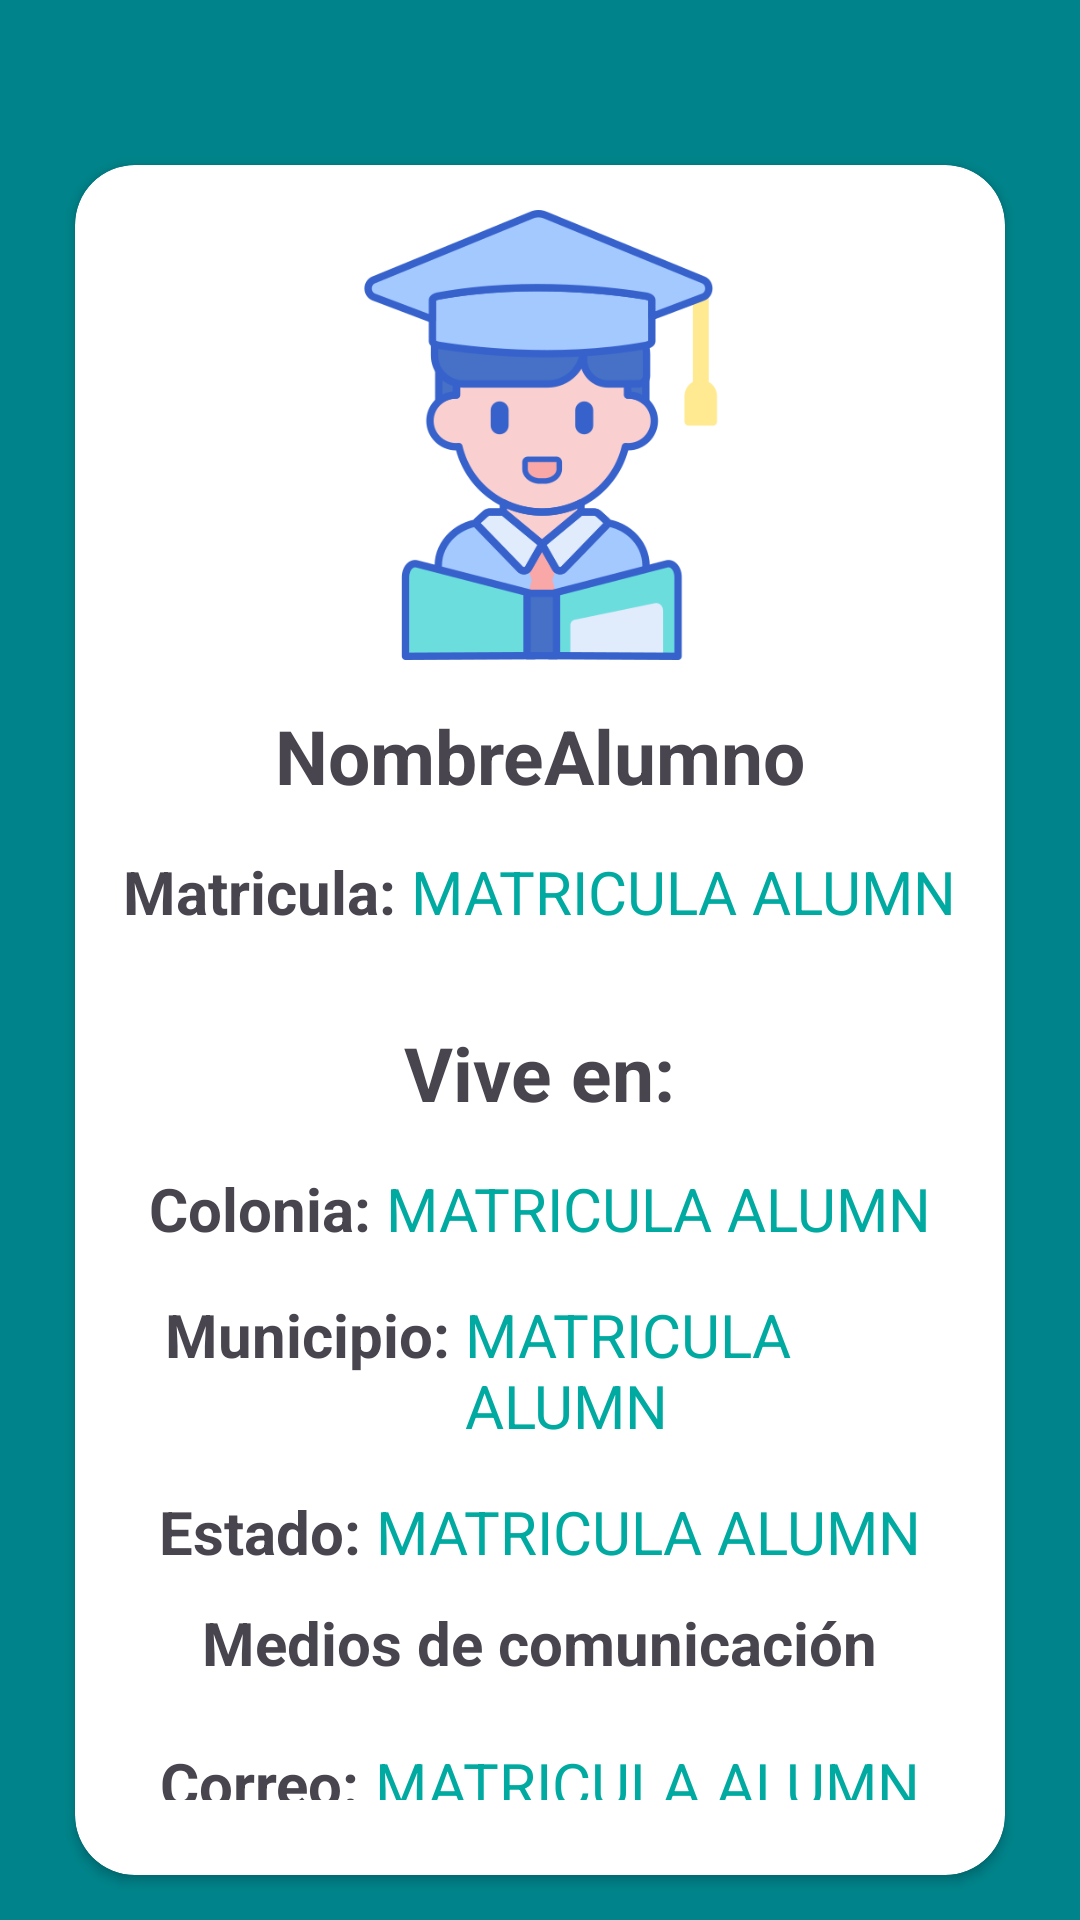

Reconstruct the res/layout file that produces this screen, plus the resources it refers to.
<!-- AndroidManifest.xml: application theme Theme.CheckMeDocente -->
<!-- res/layout/fragment_perfil__alumno.xml -->
<?xml version="1.0" encoding="utf-8"?>
<LinearLayout xmlns:android="http://schemas.android.com/apk/res/android"
    xmlns:tools="http://schemas.android.com/tools"
    android:layout_width="match_parent"
    android:layout_height="match_parent"
    xmlns:app="http://schemas.android.com/apk/res-auto"
    tools:context=".perfil_Alumno"
android:background="@color/fondo2"
    android:gravity="center"
    >
    <androidx.cardview.widget.CardView
        android:layout_width="match_parent"
        android:layout_height="match_parent"
        app:cardCornerRadius="20dp"
        android:elevation="30dp"
        android:layout_marginBottom="25dp"
        android:layout_marginLeft="25dp"
        android:layout_marginRight="25dp"
        android:layout_marginTop="45dp"
        >

        <LinearLayout
            android:layout_width="match_parent"
            android:layout_height="match_parent"

            android:orientation="vertical"
            >
            <LinearLayout
                android:layout_width="match_parent"
                android:layout_height="wrap_content"
                android:gravity="center">
                <ImageView
                    android:layout_width="150dp"
                    android:layout_height="150dp"
                    android:src="@drawable/perfil_alumn"
                    android:layout_margin="15dp"
                    android:id="@+id/alumn_imgperfil"
                    />
            </LinearLayout>

            <TextView
                android:layout_width="match_parent"
                android:layout_height="wrap_content"
                android:text="NombreAlumno"
                android:textStyle="bold"
                android:textSize="25sp"
                android:id="@+id/alumn_lblnombre"
                android:textAlignment="center"
                android:maxLines="2"
                android:ellipsize="end"
                />
            <LinearLayout
                android:layout_width="match_parent"
                android:layout_height="wrap_content"
                android:gravity="center_horizontal"
                android:layout_margin="15dp"
                >
                <TextView
                    android:layout_width="wrap_content"
                    android:layout_height="wrap_content"
                    android:text="Matricula: "
                    android:textSize="20sp"
                    android:textStyle="bold"

                    />
                <TextView
                    android:layout_width="wrap_content"
                    android:layout_height="wrap_content"
                    android:text="MATRICULA ALUMN"
                    android:id="@+id/alumn_lblmatricula"
                    android:textColor="#00aaa0"
                    android:textSize="20sp"
                    />

            </LinearLayout>

            <LinearLayout
                android:layout_width="match_parent"
                android:layout_height="wrap_content"
                android:gravity="center_horizontal"
                android:layout_margin="15dp"
                android:orientation="vertical"
                >
                <TextView
                    android:layout_width="wrap_content"
                    android:layout_height="wrap_content"
                    android:text="Vive en:"
                    android:textStyle="bold"
                    android:textSize="25sp"
                    android:layout_marginBottom="15dp"
                    />

                <LinearLayout
                    android:layout_width="match_parent"
                    android:layout_height="wrap_content"
                    android:gravity="center_horizontal">

                    <TextView
                        android:layout_width="wrap_content"
                        android:layout_height="wrap_content"
                        android:text="Colonia: "
                        android:textSize="20sp"
                        android:textStyle="bold"

                        />

                    <TextView
                        android:layout_width="wrap_content"
                        android:layout_height="wrap_content"
                        android:text="MATRICULA ALUMN"
                        android:id="@+id/alumn_lblcolonia"
                        android:textColor="#00aaa0"
                        android:textSize="20sp"
                        />

                </LinearLayout>
                <LinearLayout
                    android:layout_width="match_parent"
                    android:layout_height="wrap_content"
                    android:gravity="center_horizontal"
                    android:layout_margin="15dp">

                    <TextView
                        android:layout_width="wrap_content"
                        android:layout_height="wrap_content"
                        android:text="Municipio: "
                        android:textSize="20sp"
                        android:textStyle="bold"

                        />

                    <TextView
                        android:layout_width="wrap_content"
                        android:layout_height="wrap_content"
                        android:text="MATRICULA ALUMN"
                        android:id="@+id/alumn_lblmunicipio"
                        android:textColor="#00aaa0"
                        android:textSize="20sp"
                        />

                </LinearLayout>

                <LinearLayout
                    android:layout_width="match_parent"
                    android:layout_height="wrap_content"
                    android:gravity="center_horizontal"
                    >

                    <TextView
                        android:layout_width="wrap_content"
                        android:layout_height="wrap_content"
                        android:text="Estado: "
                        android:textSize="20sp"
                        android:textStyle="bold"

                        />

                    <TextView
                        android:layout_width="wrap_content"
                        android:layout_height="wrap_content"
                        android:text="MATRICULA ALUMN"
                        android:id="@+id/alumn_lblestado"
                        android:textColor="#00aaa0"
                        android:textSize="20sp"
                        />

                </LinearLayout>

                <TextView
                    android:layout_width="wrap_content"
                    android:layout_height="wrap_content"
                    android:text="Medios de comunicación"
                    android:textSize="20sp"
                    android:textStyle="bold"
                    android:layout_margin="10dp"
                    android:maxLines="1"
                    android:ellipsize="end"
                    />
                <LinearLayout
                    android:layout_width="match_parent"
                    android:layout_height="wrap_content"
                    android:gravity="center_horizontal"
                    android:layout_margin="10dp">

                    <TextView
                        android:layout_width="wrap_content"
                        android:layout_height="wrap_content"
                        android:text="Correo: "
                        android:textSize="20sp"
                        android:textStyle="bold"


                        />

                    <TextView
                        android:layout_width="wrap_content"
                        android:layout_height="wrap_content"
                        android:text="MATRICULA ALUMN"
                        android:id="@+id/alumn_lblcorreo"
                        android:textColor="#00aaa0"
                        android:textSize="20sp"
                        />

                </LinearLayout>


            </LinearLayout>
        </LinearLayout>
    </androidx.cardview.widget.CardView>




</LinearLayout>
<!-- resources referenced by this layout -->
<resources>
  <color name="fondo2">#00838a</color>
  <!-- drawable perfil_alumn: png bitmap (drawable, 34859 bytes) -->
  <style name="Theme.CheckMeDocente" parent="Base.Theme.CheckMeDocente" />
  <style name="Base.Theme.CheckMeDocente" parent="Theme.Material3.DayNight.NoActionBar">
          
          
      </style>
</resources>
